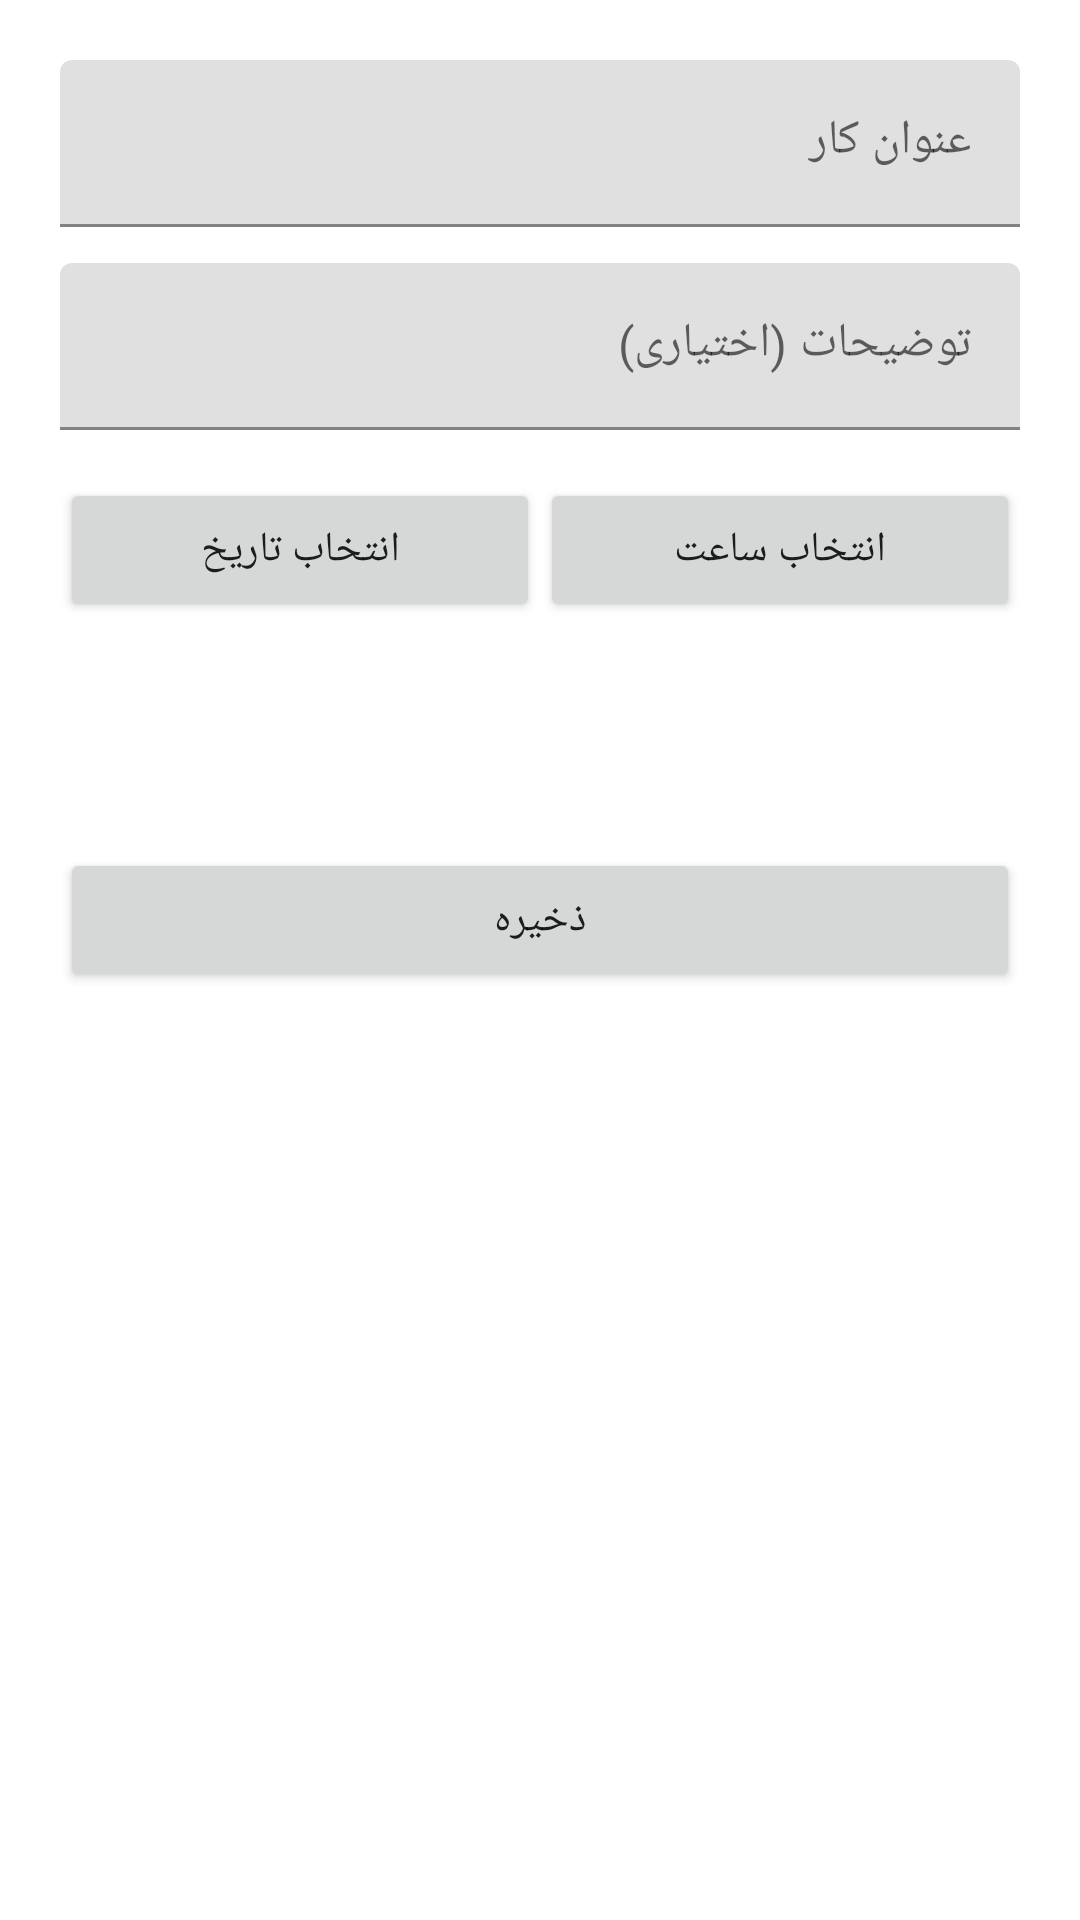

Reconstruct the res/layout file that produces this screen, plus the resources it refers to.
<!-- AndroidManifest.xml: application theme Theme.ReminderApp -->
<!-- res/layout/activity_add_task.xml -->
<?xml version="1.0" encoding="utf-8"?>
<ScrollView xmlns:android="http://schemas.android.com/apk/res/android"
    android:layout_width="match_parent"
    android:layout_height="match_parent">

    <LinearLayout
        android:layout_width="match_parent"
        android:layout_height="wrap_content"
        android:orientation="vertical"
        android:padding="20dp">

        <com.google.android.material.textfield.TextInputLayout
            android:layout_width="match_parent"
            android:layout_height="wrap_content"
            android:hint="عنوان کار">
            <com.google.android.material.textfield.TextInputEditText
                android:id="@+id/etTitle"
                android:layout_width="match_parent"
                android:layout_height="wrap_content" />
        </com.google.android.material.textfield.TextInputLayout>

        <com.google.android.material.textfield.TextInputLayout
            android:layout_width="match_parent"
            android:layout_height="wrap_content"
            android:layout_marginTop="12dp"
            android:hint="توضیحات (اختیاری)">
            <com.google.android.material.textfield.TextInputEditText
                android:id="@+id/etDescription"
                android:layout_width="match_parent"
                android:layout_height="wrap_content" />
        </com.google.android.material.textfield.TextInputLayout>

        <LinearLayout
            android:layout_width="match_parent"
            android:layout_height="wrap_content"
            android:orientation="horizontal"
            android:layout_marginTop="16dp">

            <Button
                android:id="@+id/btnPickDate"
                android:layout_width="0dp"
                android:layout_height="wrap_content"
                android:layout_weight="1"
                android:text="انتخاب تاریخ" />

            <Button
                android:id="@+id/btnPickTime"
                android:layout_width="0dp"
                android:layout_height="wrap_content"
                android:layout_weight="1"
                android:text="انتخاب ساعت" />
        </LinearLayout>

        <TextView
            android:id="@+id/tvSelectedDate"
            android:layout_width="wrap_content"
            android:layout_height="wrap_content"
            android:layout_marginTop="8dp"
            android:textSize="16sp" />

        <TextView
            android:id="@+id/tvSelectedTime"
            android:layout_width="wrap_content"
            android:layout_height="wrap_content"
            android:textSize="16sp" />

        <Button
            android:id="@+id/btnSave"
            android:layout_width="match_parent"
            android:layout_height="wrap_content"
            android:layout_marginTop="24dp"
            android:text="ذخیره" />

        <Button
            android:id="@+id/btnDelete"
            android:layout_width="match_parent"
            android:layout_height="wrap_content"
            android:layout_marginTop="8dp"
            android:visibility="gone"
            android:text="حذف" />

    </LinearLayout>
</ScrollView>
<!-- resources referenced by this layout -->
<resources>
  <style name="Theme.ReminderApp" parent="Theme.MaterialComponents.DayNight.NoActionBar">
          <item name="colorPrimary">@color/purple_500</item>
          <item name="colorPrimaryDark">@color/purple_700</item>
          <item name="colorAccent">@color/teal_200</item>
      </style>
  <!-- not gathered from this repository: default colours our renderer supplied (Android Studio template values) -->
  <color name="purple_500">#FF6200EE</color>
  <color name="purple_700">#FF3700B3</color>
  <color name="teal_200">#FF03DAC5</color>
</resources>
